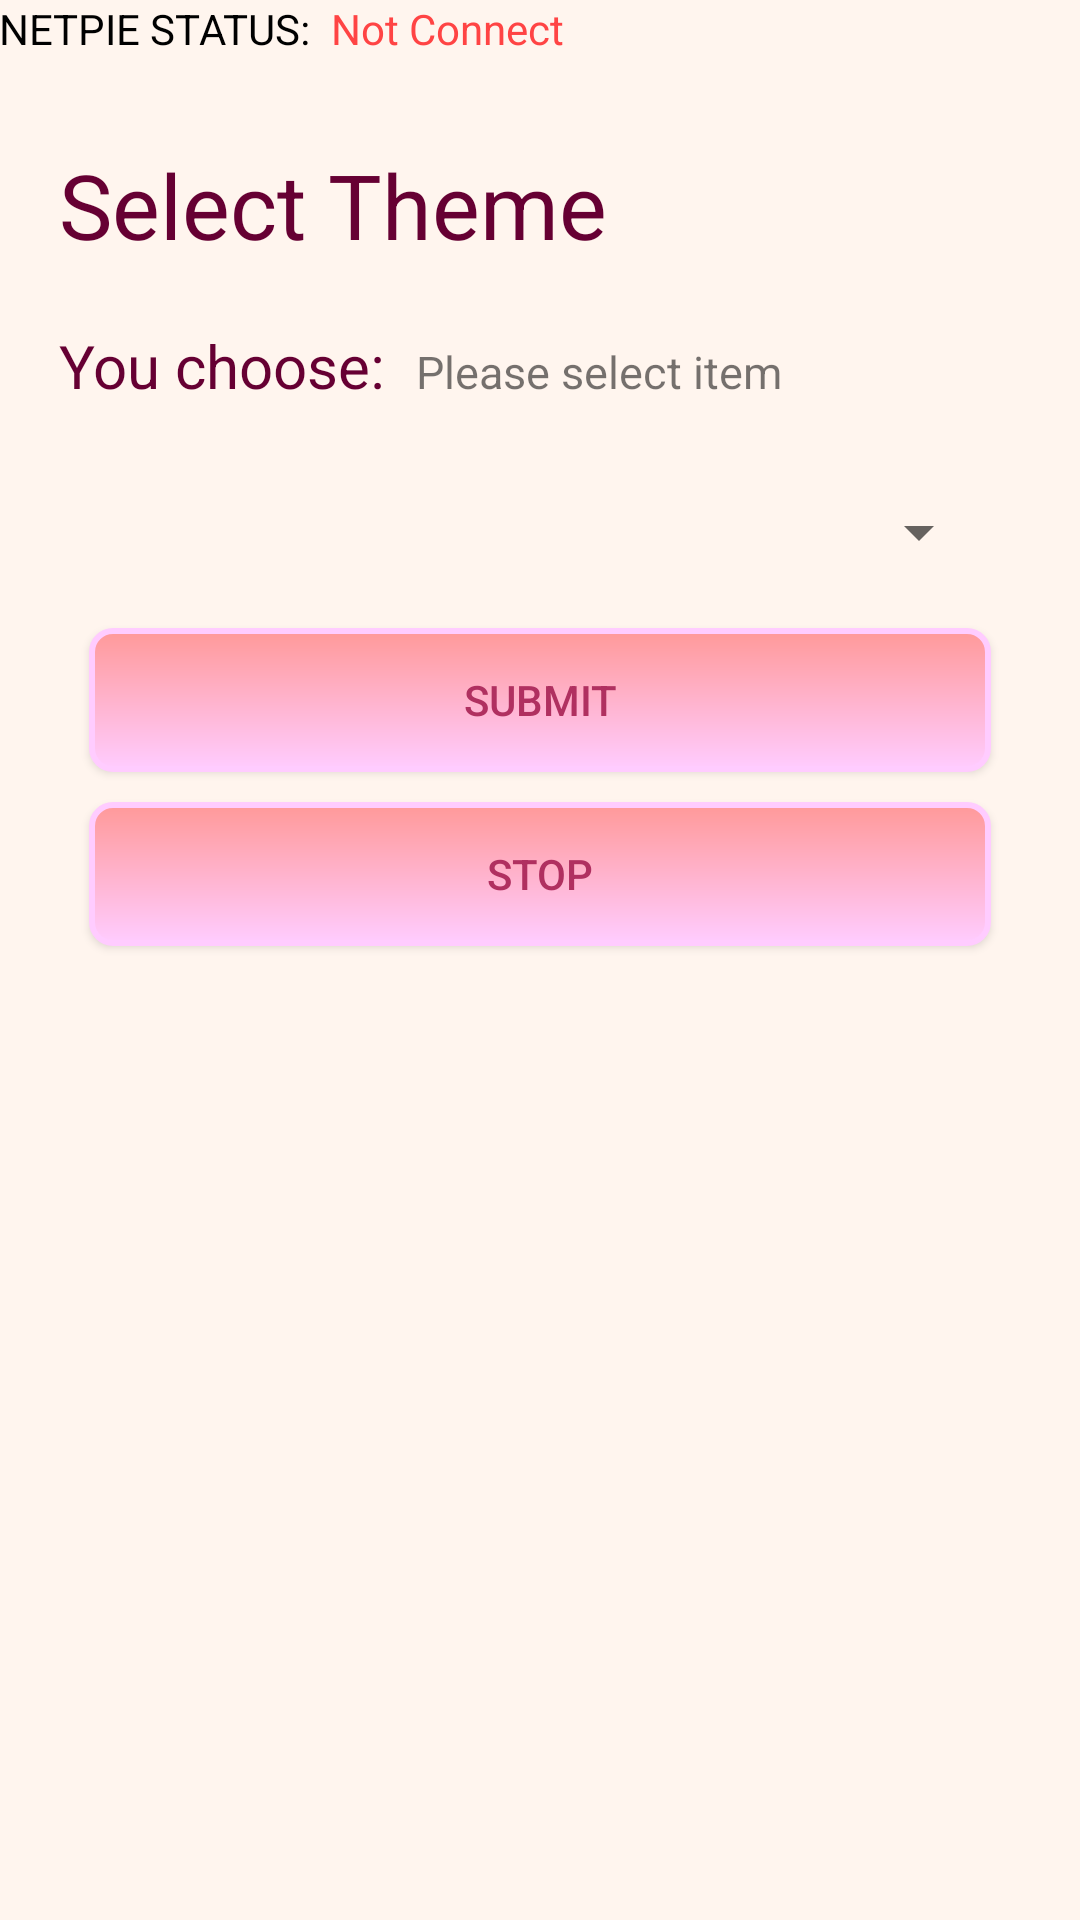

Write the Android layout XML for this screen, with the resource values it uses.
<!-- AndroidManifest.xml: application theme AppTheme -->
<!-- res/layout/activity_color_theme.xml -->
<?xml version="1.0" encoding="utf-8"?>
<LinearLayout xmlns:android="http://schemas.android.com/apk/res/android"
    xmlns:tools="http://schemas.android.com/tools"
    android:id="@+id/activity_color_theme"
    android:layout_width="match_parent"
    android:layout_height="match_parent"
    android:paddingBottom="@dimen/activity_vertical_margin"
    android:paddingLeft="@dimen/activity_horizontal_margin"
    android:paddingRight="@dimen/activity_horizontal_margin"
    android:paddingTop="@dimen/activity_vertical_margin"
    android:orientation="vertical"
    android:background="#FFF5EE"
    tools:context="com.example.example.smartlightforsmarthome.ColorTheme">

    <LinearLayout
        android:layout_width="match_parent"
        android:layout_height="wrap_content"
        android:orientation="horizontal">

        <TextView
            android:text="NETPIE STATUS: "
            android:layout_width="wrap_content"
            android:layout_height="wrap_content"
            android:textColor="@android:color/black" />

        <TextView
            android:text=" Not Connect"
            android:layout_width="wrap_content"
            android:layout_height="wrap_content"
            android:id="@+id/colorTheme_niepie_statas"
            android:textColor="@android:color/holo_red_light" />

    </LinearLayout>
    <TextView
        android:text="Select Theme"
        android:layout_width="wrap_content"
        android:layout_height="wrap_content"
        android:layout_marginTop="29dp"
        android:layout_marginLeft="20dp"
        android:textSize="30dp"
        android:textColor="#660033"/>

    <LinearLayout
        android:layout_width="match_parent"
        android:layout_height="wrap_content"
        android:orientation="horizontal">

    <TextView
        android:text="You choose:"
        android:layout_width="wrap_content"
        android:layout_height="wrap_content"
        android:layout_marginTop="20dp"
        android:layout_marginLeft="20dp"
        android:textSize="20dp"
        android:textColor="#660033"/>

        <TextView
            android:text="Please select item"
            android:layout_width="wrap_content"
            android:layout_height="wrap_content"
            android:layout_marginTop="20dp"
            android:layout_marginLeft="10dp"
            android:id="@+id/theme_choose"
            android:textSize="15dp" />

    </LinearLayout>

    <Spinner
        android:layout_marginTop="30dp"
        android:layout_marginLeft="30dp"
        android:layout_marginRight="30dp"
        android:layout_width="match_parent"
        android:layout_height="wrap_content"
        android:id="@+id/spinner_color_theme" />

    <Button
        android:text="SUBMIT"
        android:layout_width="match_parent"
        android:layout_height="wrap_content"
        android:id="@+id/btn__color_theme"
        android:onClick="submit_ColorTheme"
        android:layout_marginRight="30dp"
        android:layout_marginLeft="30dp"
        android:layout_marginTop="20dp"
        android:background="@drawable/my_button"
        android:textColor="#B03060"/>

    <Button
        android:text="STOP"
        android:layout_width="match_parent"
        android:layout_height="wrap_content"
        android:onClick="stop_ColorTheme"
        android:layout_marginRight="30dp"
        android:layout_marginLeft="30dp"
        android:layout_marginTop="10dp"
        android:background="@drawable/my_button"
        android:textColor="#B03060"/>


</LinearLayout>
<!-- resources referenced by this layout -->
<resources>
  <!-- drawable my_button (drawable) -->
  <?xml version="1.0" encoding="utf-8"?>
  <shape xmlns:android="http://schemas.android.com/apk/res/android" >
      <stroke android:width="2dp"
          android:color="#FFCCFF"/>
      <gradient
          android:angle="-90"
          android:startColor="#FF9999"
          android:endColor="#FFCCFF"/>
      <corners
          android:bottomLeftRadius="7dp"
          android:bottomRightRadius="7dp"
          android:topLeftRadius="7dp"
          android:topRightRadius="7dp" />
  </shape>
  <style name="AppTheme" parent="Theme.AppCompat.Light.DarkActionBar">
          
          <item name="colorPrimary">#111a23</item>
          <item name="colorPrimaryDark">#111a23</item>
          <item name="colorAccent">@color/colorAccent</item>
      </style>
  <!-- not gathered from this repository: default colours our renderer supplied (Android Studio template values) -->
  <color name="colorAccent">#FF03DAC5</color>
</resources>
